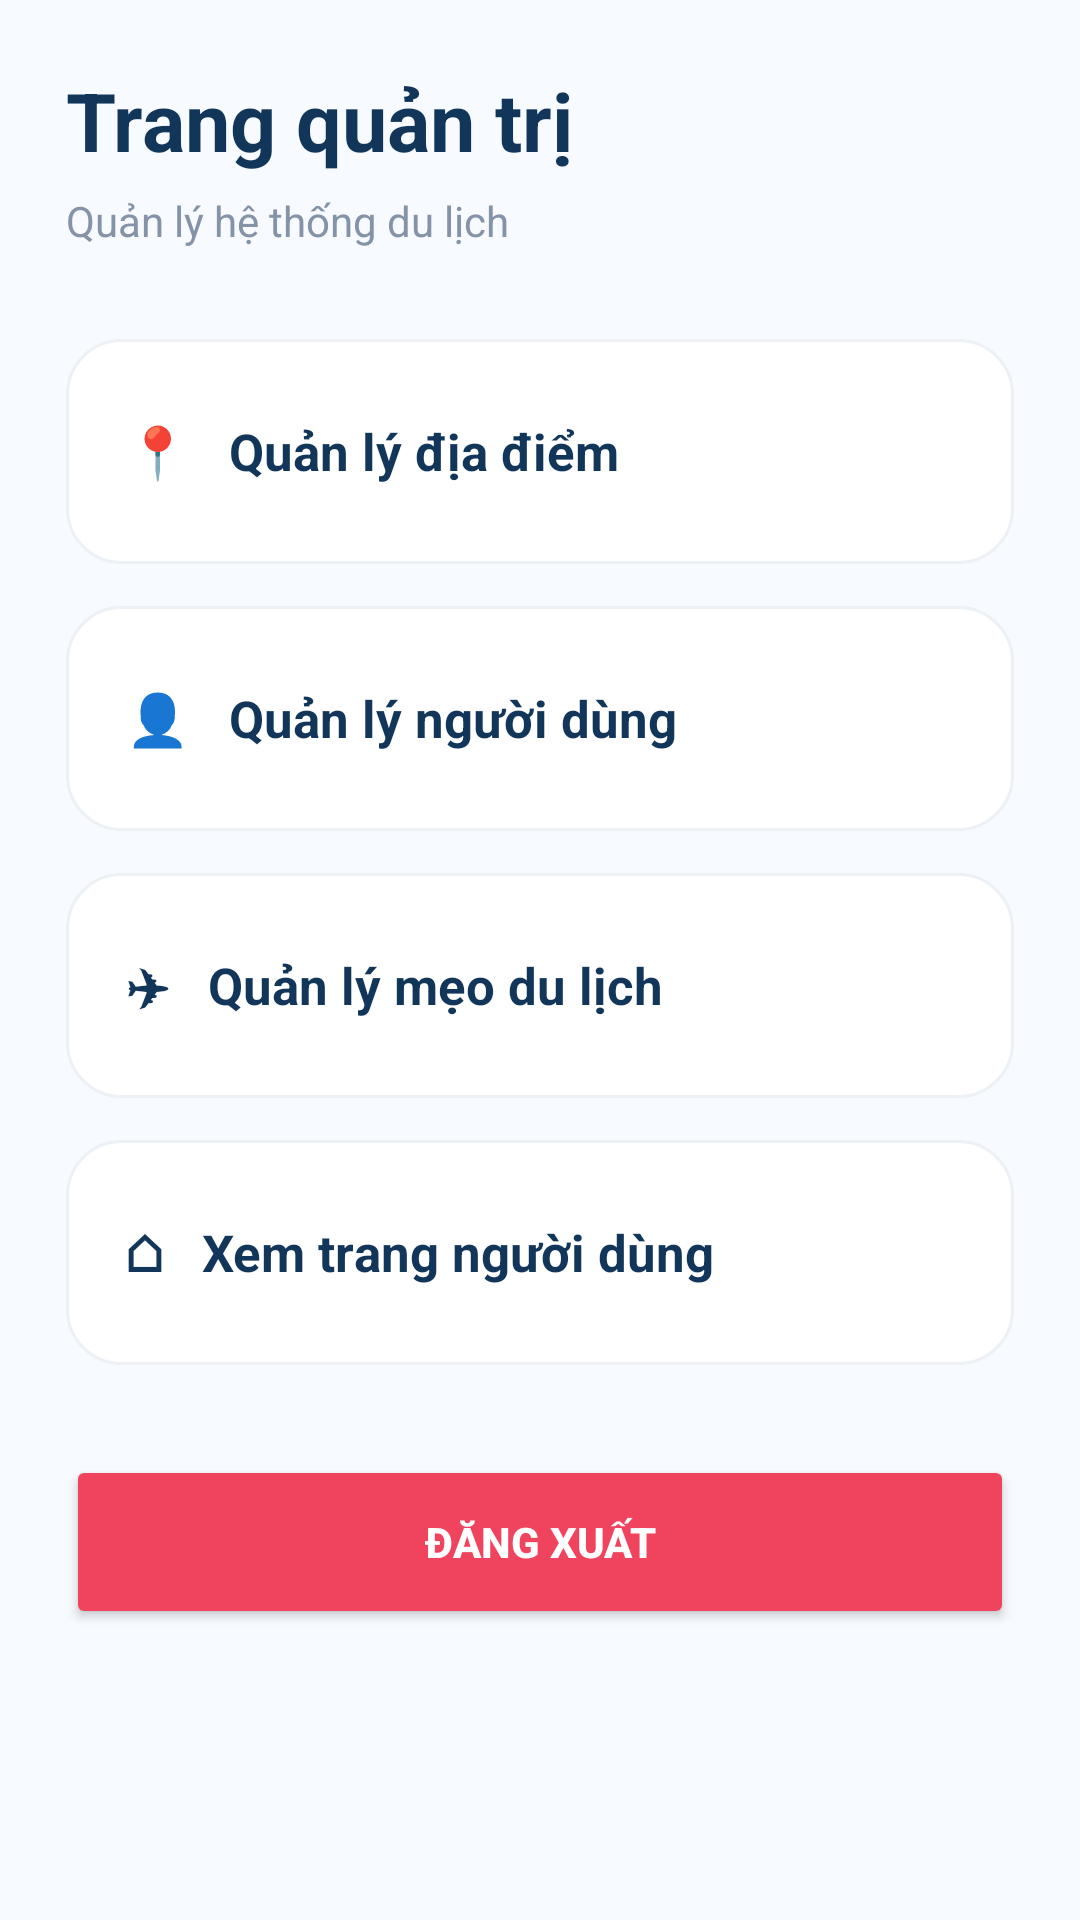

Write the Android layout XML for this screen, with the resource values it uses.
<!-- AndroidManifest.xml: application theme Theme.DA_APP -->
<!-- res/layout/activity_admin.xml -->
<?xml version="1.0" encoding="utf-8"?>


<ScrollView
    xmlns:android="http://schemas.android.com/apk/res/android"
    android:layout_width="match_parent"
    android:layout_height="match_parent"
    android:background="#F7FAFE">

    <LinearLayout
        android:layout_width="match_parent"
        android:layout_height="wrap_content"
        android:orientation="vertical"
        android:padding="22dp">

        <TextView
            android:layout_width="match_parent"
            android:layout_height="wrap_content"
            android:text="Trang quản trị"
            android:textColor="#12365A"
            android:textSize="27sp"
            android:textStyle="bold" />

        <TextView
            android:layout_width="match_parent"
            android:layout_height="wrap_content"
            android:layout_marginTop="6dp"
            android:text="Quản lý hệ thống du lịch"
            android:textColor="#8493A8"
            android:textSize="14sp" />


        

        <TextView
            android:id="@+id/menuManagePlaces"
            android:layout_width="match_parent"
            android:layout_height="75dp"
            android:layout_marginTop="30dp"
            android:background="@drawable/bg_card"
            android:gravity="center_vertical"
            android:paddingStart="20dp"
            android:text="📍   Quản lý địa điểm"
            android:textColor="#12365A"
            android:textSize="17sp"
            android:textStyle="bold" />


        

        <TextView
            android:id="@+id/menuManageUsers"
            android:layout_width="match_parent"
            android:layout_height="75dp"
            android:layout_marginTop="14dp"
            android:background="@drawable/bg_card"
            android:gravity="center_vertical"
            android:paddingStart="20dp"
            android:text="👤   Quản lý người dùng"
            android:textColor="#12365A"
            android:textSize="17sp"
            android:textStyle="bold" />


        

        <TextView
            android:id="@+id/menuManageTips"
            android:layout_width="match_parent"
            android:layout_height="75dp"
            android:layout_marginTop="14dp"
            android:background="@drawable/bg_card"
            android:gravity="center_vertical"
            android:paddingStart="20dp"
            android:text="✈   Quản lý mẹo du lịch"
            android:textColor="#12365A"
            android:textSize="17sp"
            android:textStyle="bold" />


        

        <TextView
            android:id="@+id/menuViewApp"
            android:layout_width="match_parent"
            android:layout_height="75dp"
            android:layout_marginTop="14dp"
            android:background="@drawable/bg_card"
            android:gravity="center_vertical"
            android:paddingStart="20dp"
            android:text="⌂   Xem trang người dùng"
            android:textColor="#12365A"
            android:textSize="17sp"
            android:textStyle="bold" />


        

        <Button
            android:id="@+id/btnLogout"
            android:layout_width="match_parent"
            android:layout_height="58dp"
            android:layout_marginTop="30dp"
            android:backgroundTint="#F0445E"
            android:text="ĐĂNG XUẤT"
            android:textColor="#FFFFFF"
            android:textStyle="bold" />

    </LinearLayout>

</ScrollView>
<!-- resources referenced by this layout -->
<resources>
  <!-- drawable bg_card (drawable) -->
  <?xml version="1.0" encoding="utf-8"?>
  
  
  <shape xmlns:android="http://schemas.android.com/apk/res/android"
      android:shape="rectangle">
  
      <solid android:color="#FFFFFF" />
  
      <corners android:radius="18dp" />
  
      <stroke
          android:width="1dp"
          android:color="#EDF1F6" />
  
  </shape>
  <style name="Theme.DA_APP" parent="Base.Theme.DA_APP" />
  <style name="Base.Theme.DA_APP" parent="Theme.Material3.DayNight.NoActionBar">
          
          
      </style>
</resources>
